Run: headless pygame with SDL's dummy video driver; simulated clock (each Clock.tick advances the game by its frame time, no real sleeping); random seed 0; keys injected as events and as key.get_pressed() state; no mouse input.
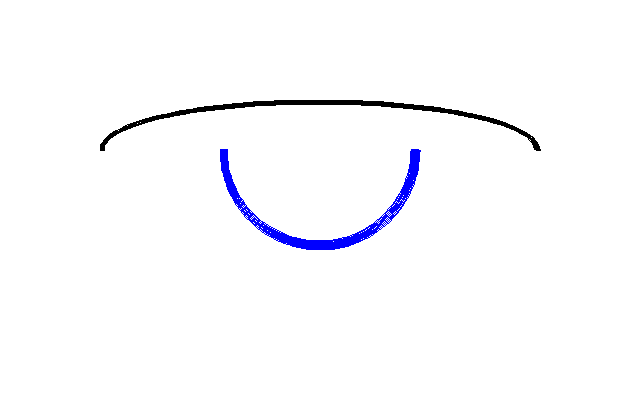
Frame 1 of 4 · flips 1–60 · no input
Frame 2 of 4 · flips 61–180 · tapped SPACE, RETURN · held RIGHT (→), D · screen unchanged from frame 1, image omitted
Frame 3 of 4 · flips 181–300 · held DOWN (↓), S · screen unchanged from frame 2, image omitted
Frame 4 of 4 · flips 301–420 · held LEFT (←), A, UP (↑), W · screen unchanged from frame 3, image omitted

The pygame program that drew these frames:

#
# 5_pg.py
# @author bulbasaur
# @description 绘制弧线
# @created 2019-07-30T18:28:40.695Z+08:00
# @last-modified 2019-07-30T18:33:57.810Z+08:00
#

import pygame
import sys
import math
from pygame.locals import *

pygame.init()

WHITE = (255, 255, 255)
BLACK = (0, 0, 0)
BLUE = (0, 0, 255)

width, height = 640, 400
size = width, height

screen = pygame.display.set_mode(size)
pygame.display.set_caption("FishC Demo")

clock = pygame.time.Clock()

while True:
    for event in pygame.event.get():
        if event.type == QUIT:
            sys.exit()

    screen.fill(WHITE)

    # 最后一个参数设置为 0 时，图形不显示
    pygame.draw.arc(screen, BLUE, (220, 50, 200, 200), math.pi, math.pi*2, 8)
    pygame.draw.arc(screen, BLACK, (100, 100, 440, 100), 0, math.pi, 5)

    pygame.display.flip()

    clock.tick(150)
